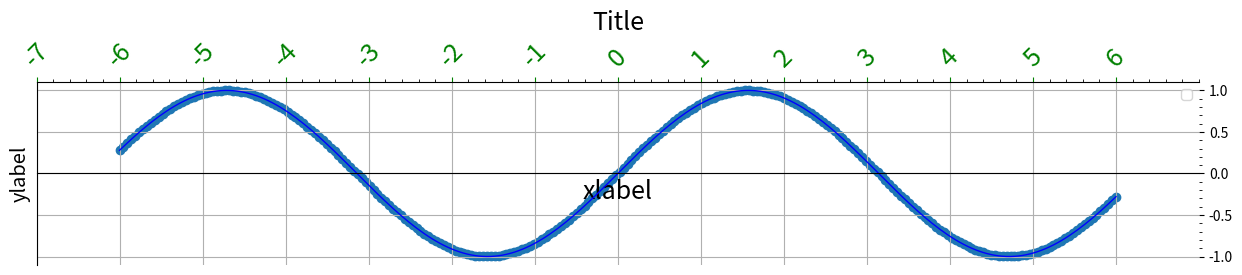

Here is the Python script that generated this plot: (Note: this script raises an exception after producing the figure.)
import matplotlib
import matplotlib.pyplot as plt
import numpy as np

dataX=np.linspace(-6,6,256)
dataY=np.sin(dataX)
# 总画布，设置point和分辨率
fig = plt.figure(figsize=(15,7), dpi=80)
# axes子图
ax = fig.add_subplot(111)
# 等价于
fig, ax = plt.subplots(1,1,figsize=(15,7), dpi=80)

# 标题
ax.set_title('Title',fontsize=18)
ax.set_xlabel('xlabel', fontsize=18,fontfamily = 'sans-serif',fontstyle='italic')
ax.set_ylabel('ylabel', fontsize='x-large',fontstyle='oblique')
# 显示图例
ax.legend(loc=1)    # loc为axes的象限序号
# 设置坐标
ax.set_aspect('equal')  # 横纵坐标长度相等
ax.minorticks_on()  # 显示副坐标
ax.grid(which='major', axis='both') #显示网格

ax.set_xlim(-7,7)   # 设置坐标范围
start, end = ax.get_xlim()  # 获取坐标范围

ax.xaxis.set_ticks(np.arange(start, end, 1)) # 设置坐标轴数字
ax.xaxis.set_tick_params(rotation=45,labelsize=18,colors='g')   # 设置坐标轴数字格式
ax.xaxis.set_ticks_position('top')   # 设置坐标轴数字位置

ax.yaxis.tick_right()   # 设置在右侧显示y坐标

ax.spines['right'].set_color('none')    # 设置脊柱颜色
ax.spines['bottom'].set_position(('data',0))    # 设置脊柱位置

# 曲线图
ax.plot(dataX, dataY, color="b", linewidth=1.0, linestyle="-")

# 散点图
ax.scatter(dataX, dataY)

#绘制图片
plt.imshow(x_train[0])






plt.show()

# plt.savefig("./exercice_2.png",dpi=72)